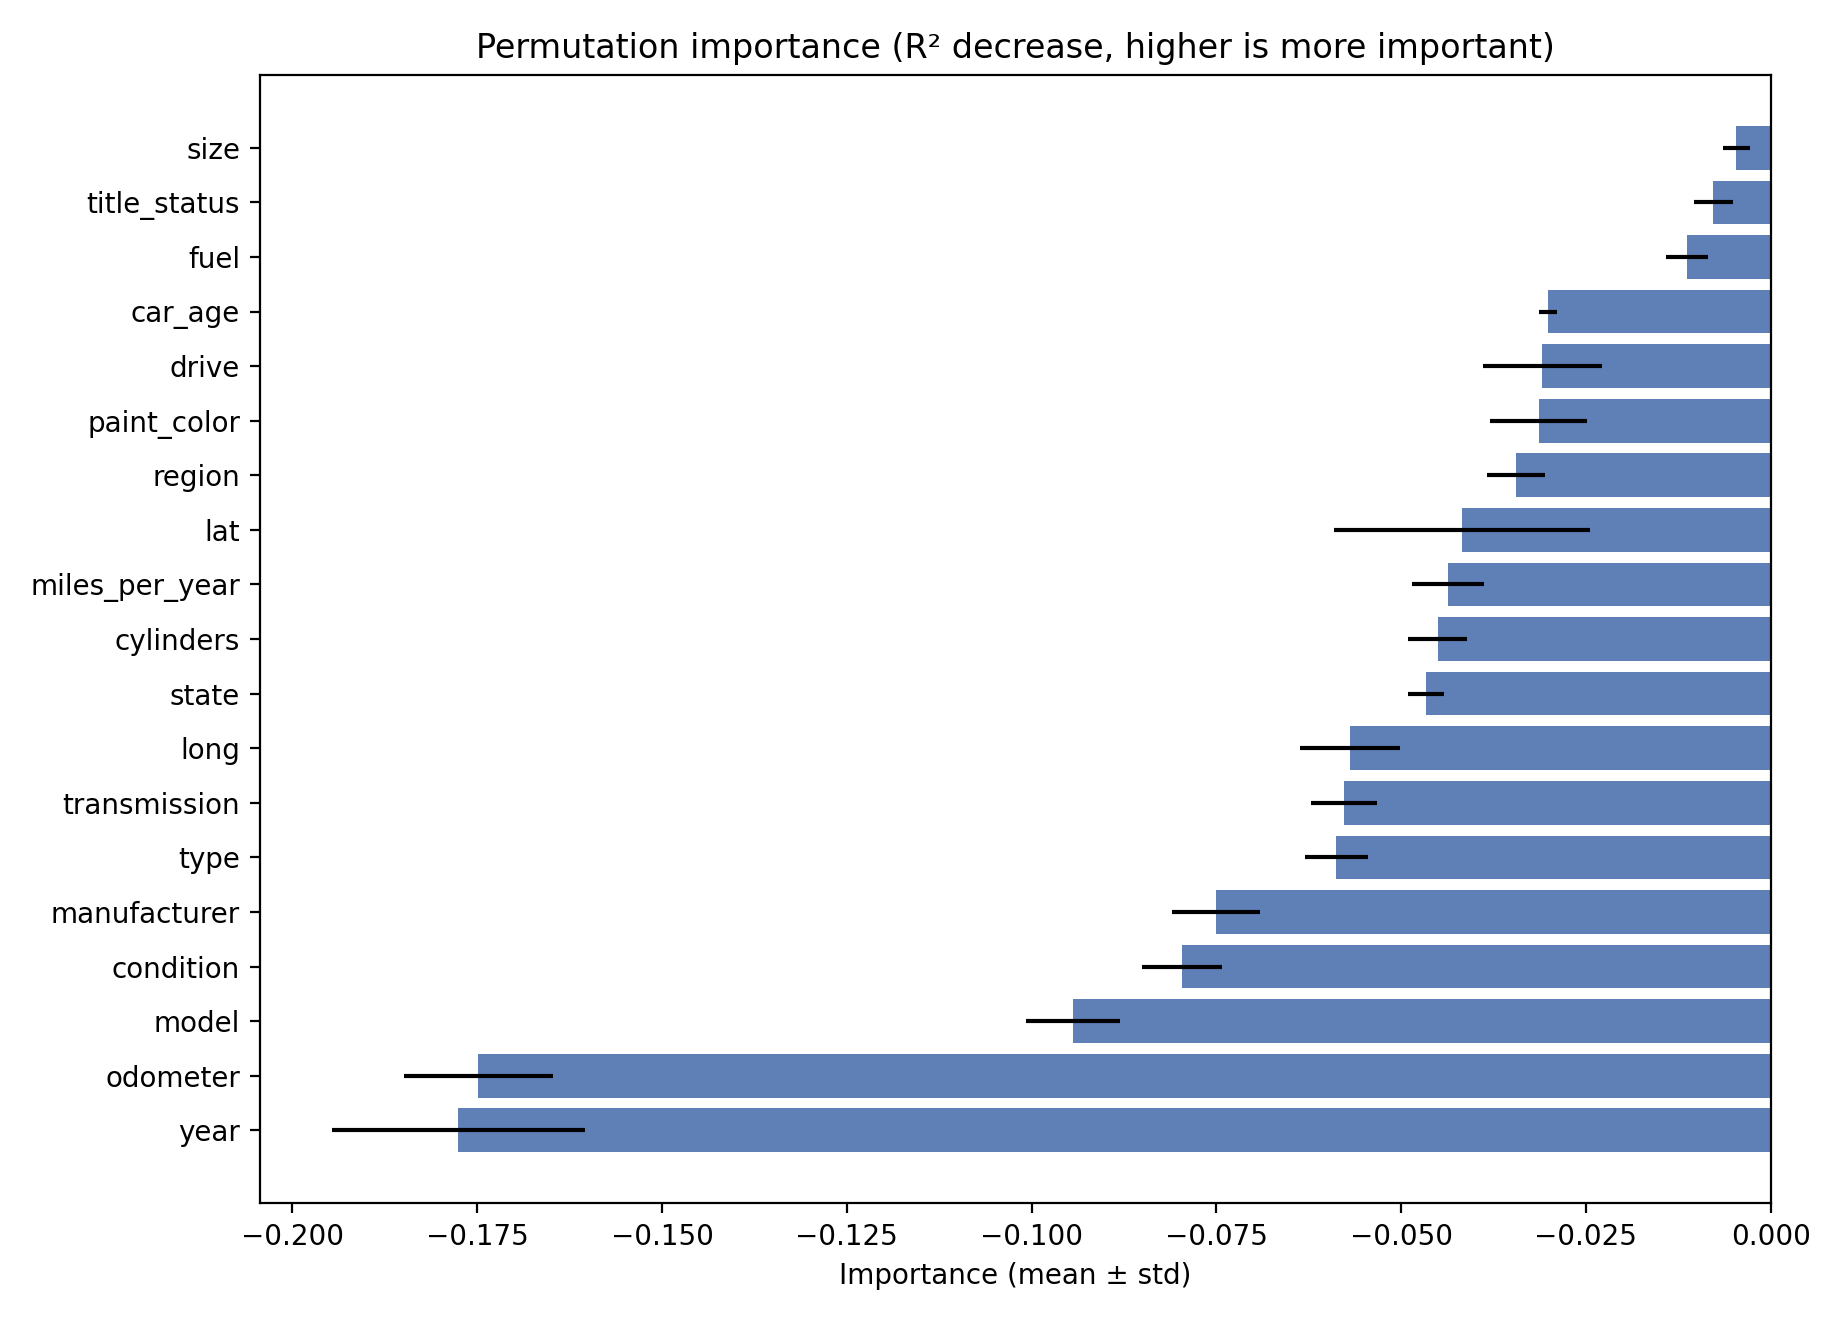

The data file committed next to this chart (first rows):
feature, importance_mean, importance_std
size, -0.004631, 0.001793
title_status, -0.007756, 0.002655
fuel, -0.01135, 0.00284
car_age, -0.03009, 0.001233
drive, -0.03092, 0.008042
paint_color, -0.03139, 0.00659
region, -0.03446, 0.00398
lat, -0.04176, 0.01738
miles_per_year, -0.04367, 0.004867
cylinders, -0.04503, 0.004008
state, -0.04658, 0.002453
long, -0.05689, 0.006779
transmission, -0.05766, 0.004467
type, -0.05874, 0.00426
manufacturer, -0.07502, 0.005986
condition, -0.07966, 0.005408
model, -0.09438, 0.006325
odometer, -0.1749, 0.0101
year, -0.1776, 0.01714
